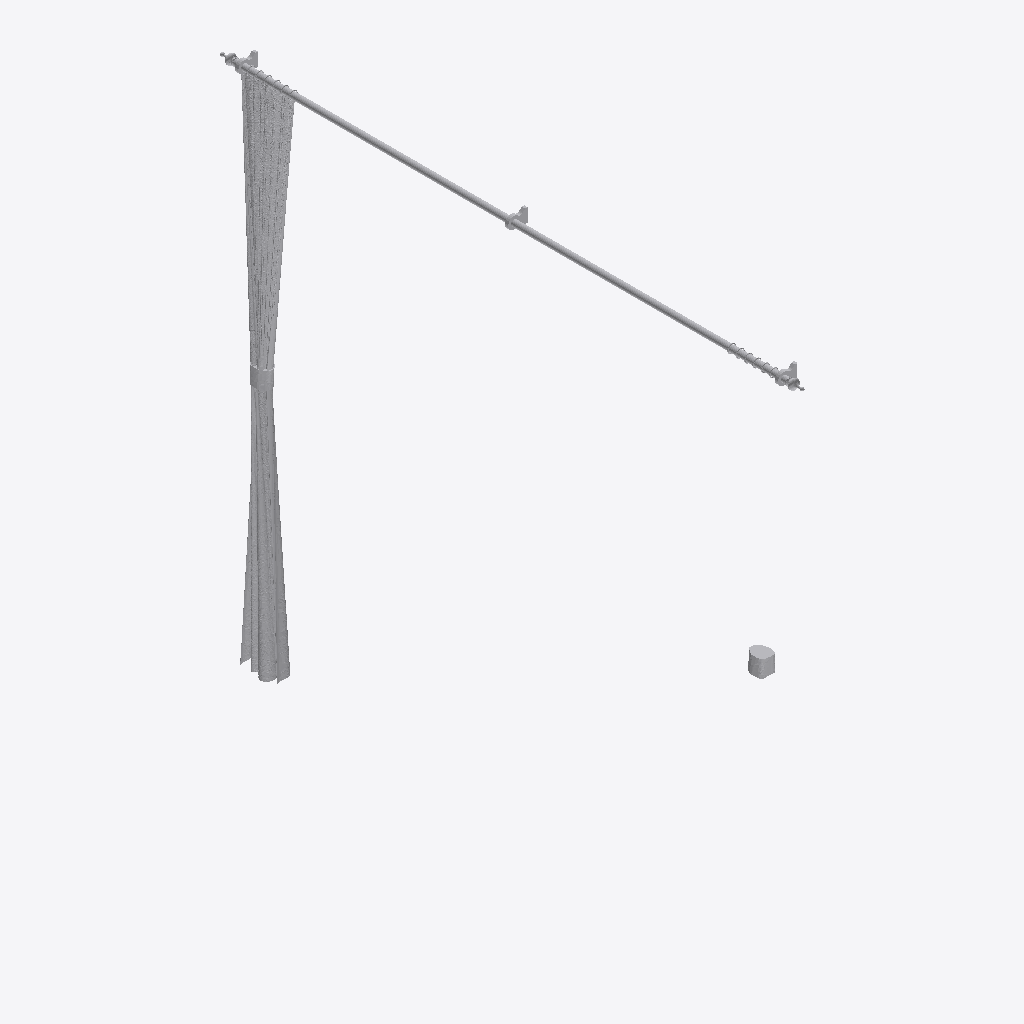
Isometric view of an IFC building model (IFC-SPF (STEP), schema IFC4, length unit millimetre), seen from the south-west, elements coloured by IFC class: 1 other element (light grey).
Extent 0.2 m × 3.5 m × 3.1 m (x, y, z). Elements (1): 1 IfcBuildingElementProxy.

HEADER;
FILE_DESCRIPTION(('ViewDefinition [CoordinationView]'),'2;1');
FILE_NAME('','2025-04-16T18:47:03',(),(),'IfcOpenShell 0.7.0','IfcOpenShell 0.7.0','');
FILE_SCHEMA(('IFC4'));
ENDSEC;
DATA;
#1=IFCPROJECT('3h3DjgLan7uelhCGZTQQcR',$,'My Project',$,$,$,$,(#68),#45);
#4447=IFCSITE('1GSDJw$2TEdOdESdM4rXze',#4446,'My Site',$,$,$,$,$,$,$,$,$,$,$);
#4445=IFCBUILDINGELEMENTPROXY('0dFdQIbOD04PNn3moN4fy1',#51,$,$,$,#4456,#4444,$,$);
ENDSEC;
